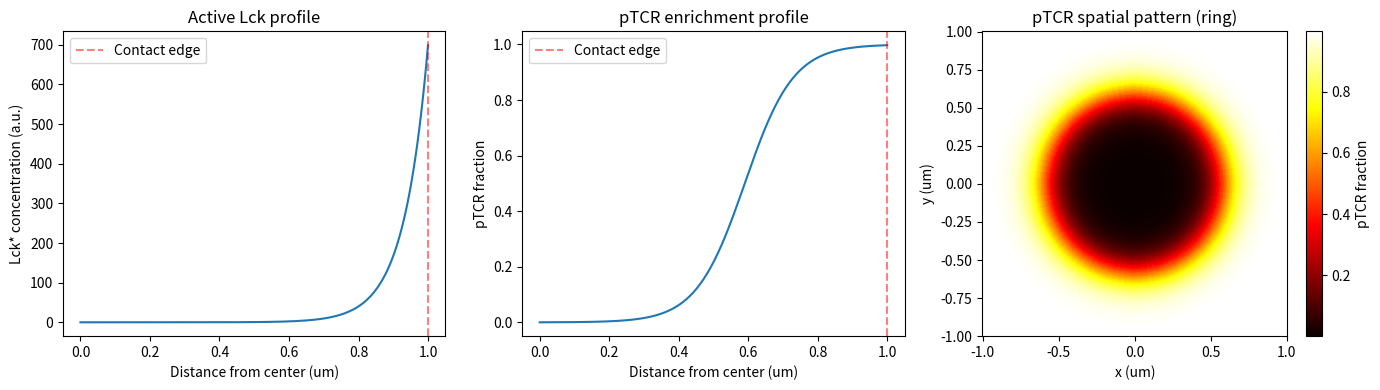

Here is the Python script that generated this plot: (Note: this script raises an exception after producing the figure.)
import json
import numpy as np
import matplotlib.pyplot as plt
from pathlib import Path

ROOT = Path.cwd().parent.parent.parent
STORE = ROOT / "projects" / "tcr_signaling" / "store"

# Compute pTCR profile as a function of distance from contact center
# Using the analytical models directly for visualization

contact_radius = 1.0  # um
cd45_bulk_density = 300.0  # molecules/um^2
lck_decay_length = 0.07  # um (70 nm)
lck_activation_rate = 0.5
tcr_density = 150.0
phos_rate = 0.1
dephos_rate = 0.2

# CD45 boundary density (from kinetic segregation)
contact_fraction = np.pi * contact_radius**2 / (2.0**2)
cd45_boundary = cd45_bulk_density / (1.0 - contact_fraction)

# Lck* as function of distance from contact edge (inward)
r = np.linspace(0, contact_radius, 200)
dist_from_edge = contact_radius - r
lck_star = lck_activation_rate * cd45_boundary * np.exp(-dist_from_edge / lck_decay_length)

# pTCR fraction
ptcr = (phos_rate * lck_star) / (phos_rate * lck_star + dephos_rate)

fig, axes = plt.subplots(1, 3, figsize=(14, 4))

axes[0].plot(r, lck_star)
axes[0].set_xlabel("Distance from center (um)")
axes[0].set_ylabel("Lck* concentration (a.u.)")
axes[0].set_title("Active Lck profile")
axes[0].axvline(contact_radius, color='red', linestyle='--', alpha=0.5, label='Contact edge')
axes[0].legend()

axes[1].plot(r, ptcr)
axes[1].set_xlabel("Distance from center (um)")
axes[1].set_ylabel("pTCR fraction")
axes[1].set_title("pTCR enrichment profile")
axes[1].axvline(contact_radius, color='red', linestyle='--', alpha=0.5, label='Contact edge')
axes[1].legend()

# 2D ring visualization
theta = np.linspace(0, 2*np.pi, 100)
R, Theta = np.meshgrid(r, theta)
X = R * np.cos(Theta)
Y = R * np.sin(Theta)
dist_from_edge_2d = contact_radius - R
lck_2d = lck_activation_rate * cd45_boundary * np.exp(-dist_from_edge_2d / lck_decay_length)
ptcr_2d = (phos_rate * lck_2d) / (phos_rate * lck_2d + dephos_rate)

im = axes[2].pcolormesh(X, Y, ptcr_2d, cmap='hot', shading='auto')
axes[2].set_xlabel("x (um)")
axes[2].set_ylabel("y (um)")
axes[2].set_title("pTCR spatial pattern (ring)")
axes[2].set_aspect('equal')
plt.colorbar(im, ax=axes[2], label='pTCR fraction')

plt.tight_layout()
plt.savefig(str(ROOT / 'projects/tcr_signaling/artifacts/ptcr_ring_profile.png'), dpi=150)
plt.show()
print("Key result: pTCR is enriched at the contact periphery (ring pattern)")

fig, ax = plt.subplots(figsize=(8, 5))
for decay in [0.03, 0.05, 0.07, 0.10, 0.15]:
    lck = lck_activation_rate * cd45_boundary * np.exp(-dist_from_edge / decay)
    ptcr_profile = (phos_rate * lck) / (phos_rate * lck + dephos_rate)
    ax.plot(r, ptcr_profile, label=f"{decay*1000:.0f} nm")

ax.set_xlabel("Distance from center (um)")
ax.set_ylabel("pTCR fraction")
ax.set_title("pTCR profile sensitivity to Lck decay length")
ax.axvline(contact_radius, color='gray', linestyle='--', alpha=0.3)
ax.legend(title="Decay length")
plt.tight_layout()
plt.show()
